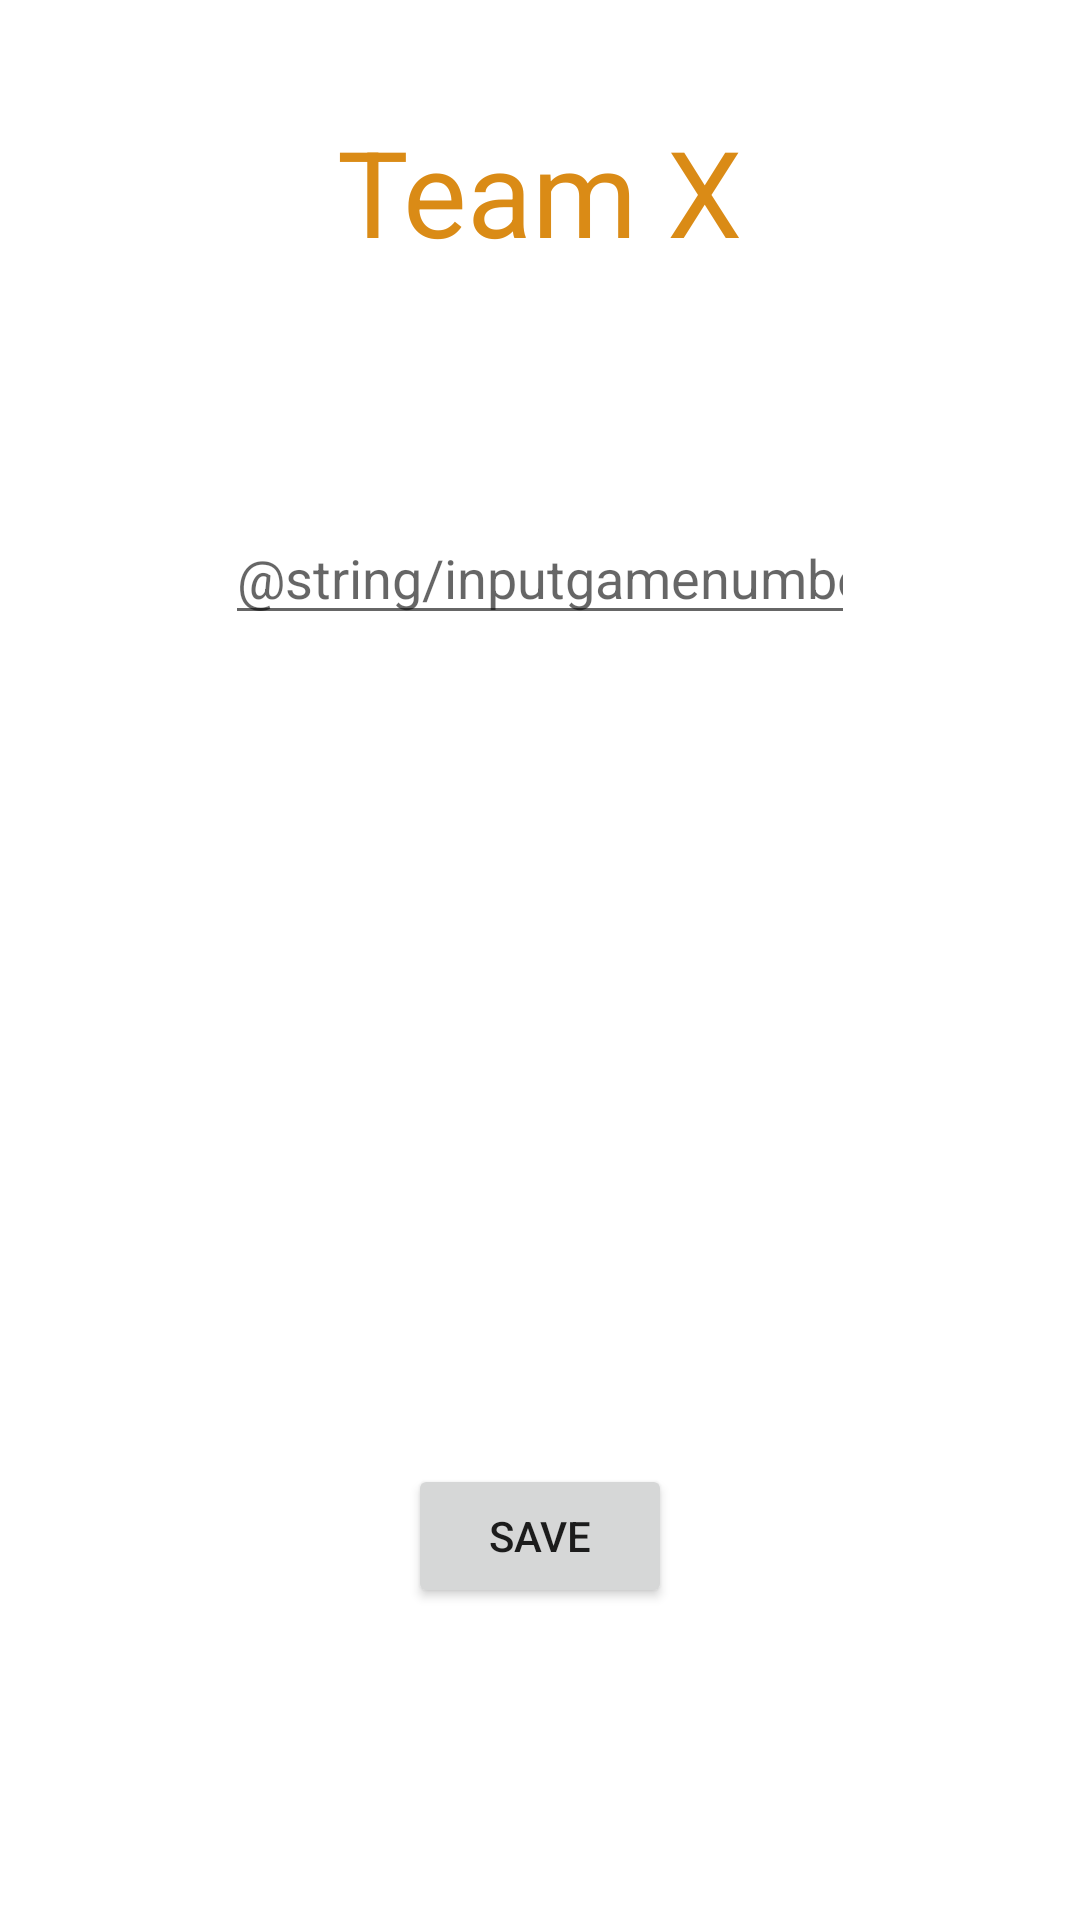

Android layout source for this screen:
<!-- AndroidManifest.xml: application theme Theme.Playformance -->
<!-- res/layout/activity_select_existed_team.xml -->
<?xml version="1.0" encoding="utf-8"?>
<androidx.constraintlayout.widget.ConstraintLayout xmlns:android="http://schemas.android.com/apk/res/android"
    xmlns:app="http://schemas.android.com/apk/res-auto"
    xmlns:tools="http://schemas.android.com/tools"
    android:layout_width="match_parent"
    android:layout_height="match_parent"
    tools:context=".teams.SelectExistedTeam">

    <TextView
        android:id="@+id/teamexisted"
        android:layout_width="wrap_content"
        android:layout_height="wrap_content"
        android:text="@string/teamexisted"
        android:textColor="#DA8B16"
        android:textSize="40sp"
        app:layout_constraintBottom_toTopOf="@+id/guideline"
        app:layout_constraintEnd_toEndOf="parent"
        app:layout_constraintStart_toStartOf="parent"
        app:layout_constraintTop_toTopOf="parent"
        app:layout_constraintVertical_bias="0.494" />

    <androidx.constraintlayout.widget.Guideline
        android:id="@+id/guideline"
        android:layout_width="wrap_content"
        android:layout_height="wrap_content"
        android:orientation="horizontal"
        app:layout_constraintGuide_percent="0.2"
        app:layout_constraintGuide_begin="20dp" />

    <androidx.constraintlayout.widget.Guideline
        android:id="@+id/guideline1"
        android:layout_width="wrap_content"
        android:layout_height="wrap_content"
        android:orientation="horizontal"
        app:layout_constraintGuide_percent="0.4"
        app:layout_constraintGuide_begin="20dp" />

    <androidx.constraintlayout.widget.Guideline
        android:id="@+id/guideline2"
        android:layout_width="wrap_content"
        android:layout_height="wrap_content"
        android:orientation="horizontal"
        app:layout_constraintGuide_percent="0.6"
        app:layout_constraintGuide_begin="20dp" />

    <androidx.constraintlayout.widget.Guideline
        android:id="@+id/guideline3"
        android:layout_width="wrap_content"
        android:layout_height="wrap_content"
        android:orientation="horizontal"
        app:layout_constraintGuide_percent="0.2"
        app:layout_constraintGuide_begin="20dp" />

    <androidx.constraintlayout.widget.Guideline
        android:id="@+id/guideline4"
        android:layout_width="wrap_content"
        android:layout_height="wrap_content"
        android:orientation="horizontal"
        app:layout_constraintGuide_percent="0.8"
        app:layout_constraintGuide_begin="20dp" />

    <androidx.constraintlayout.widget.Guideline
        android:id="@+id/guideline5"
        android:layout_width="wrap_content"
        android:layout_height="wrap_content"
        android:orientation="horizontal"
        app:layout_constraintGuide_percent="1"
        app:layout_constraintGuide_begin="20dp" />

    <Button
        android:id="@+id/clickConfirm"
        android:layout_width="wrap_content"
        android:layout_height="wrap_content"
        android:text="@string/ClicktoconfirmGN"
        app:layout_constraintBottom_toTopOf="@+id/guideline5"
        app:layout_constraintEnd_toEndOf="parent"
        app:layout_constraintStart_toStartOf="parent"
        app:layout_constraintTop_toTopOf="@+id/guideline2" />

    <EditText
        android:id="@+id/gameNumber"
        android:layout_width="wrap_content"
        android:layout_height="wrap_content"
        android:autofillHints=""
        android:ems="10"
        android:hint="@string/inputgamenumber"
        android:inputType="number"
        app:layout_constraintBottom_toTopOf="@+id/guideline1"
        app:layout_constraintEnd_toEndOf="parent"
        app:layout_constraintStart_toStartOf="parent"
        app:layout_constraintTop_toTopOf="@+id/guideline"
        app:layout_constraintVertical_bias="0.49" />
</androidx.constraintlayout.widget.ConstraintLayout>
<!-- resources referenced by this layout -->
<resources>
  <string name="ClicktoconfirmGN">SAVE</string>
  <string name="teamexisted">Team X</string>
  <style name="Theme.Playformance" parent="Theme.MaterialComponents.DayNight.DarkActionBar">
          
          <item name="colorPrimary">@color/black</item>
          <item name="colorPrimaryVariant">@color/purple_700</item>
          <item name="colorOnPrimary">@color/white</item>
          
          <item name="colorSecondary">@color/teal_200</item>
          <item name="colorSecondaryVariant">@color/teal_700</item>
          <item name="colorOnSecondary">@color/black</item>
          
          <item name="android:statusBarColor" tools:targetApi="l">?attr/colorPrimaryVariant</item>
          
      </style>
  <color name="black">#FF000000</color>
  <color name="purple_700">#FF3700B3</color>
  <color name="white">#FFFFFFFF</color>
  <color name="teal_200">#FF03DAC5</color>
  <color name="teal_700">#FF018786</color>
</resources>
